Run: headless pygame with SDL's dummy video driver; simulated clock (each Clock.tick advances the game by its frame time, no real sleeping); random seed 0; keys injected as events and as key.get_pressed() state; no mouse input.
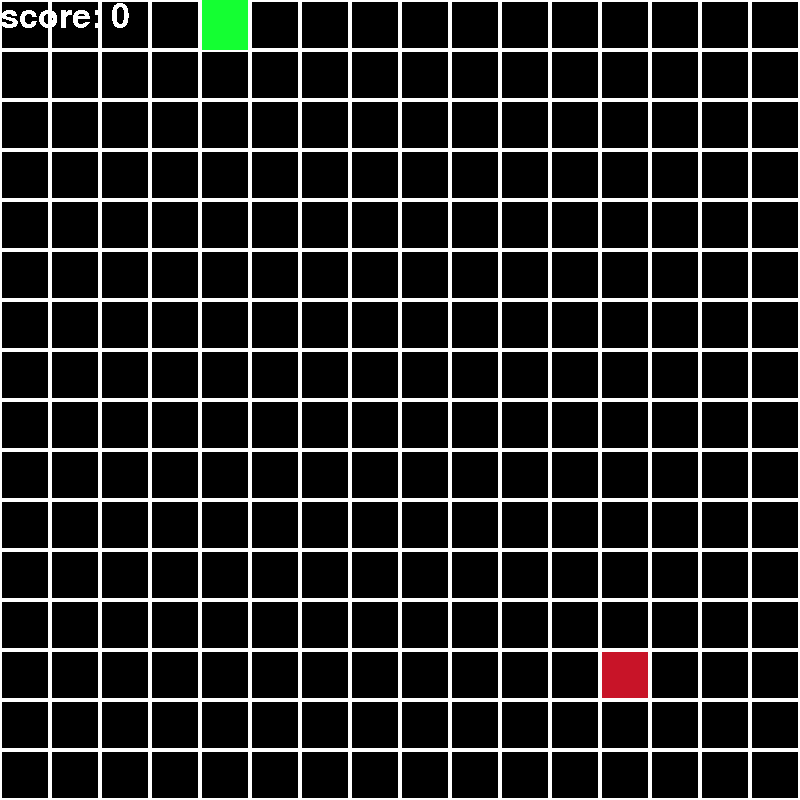
Frame 1 of 4 · flips 1–60 · no input
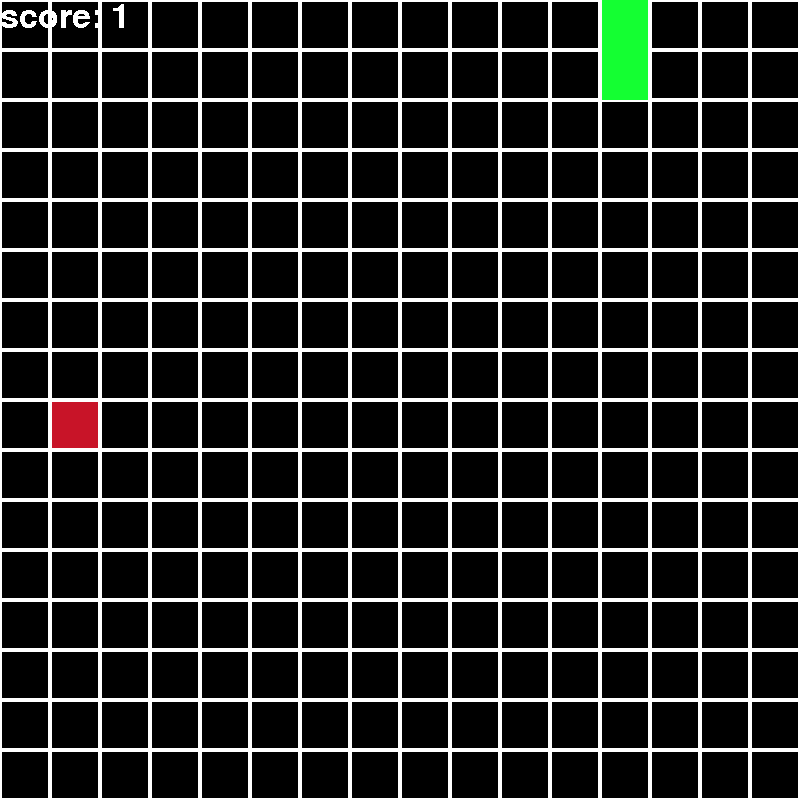
Frame 2 of 4 · flips 61–180 · tapped SPACE, RETURN · held RIGHT (→), D
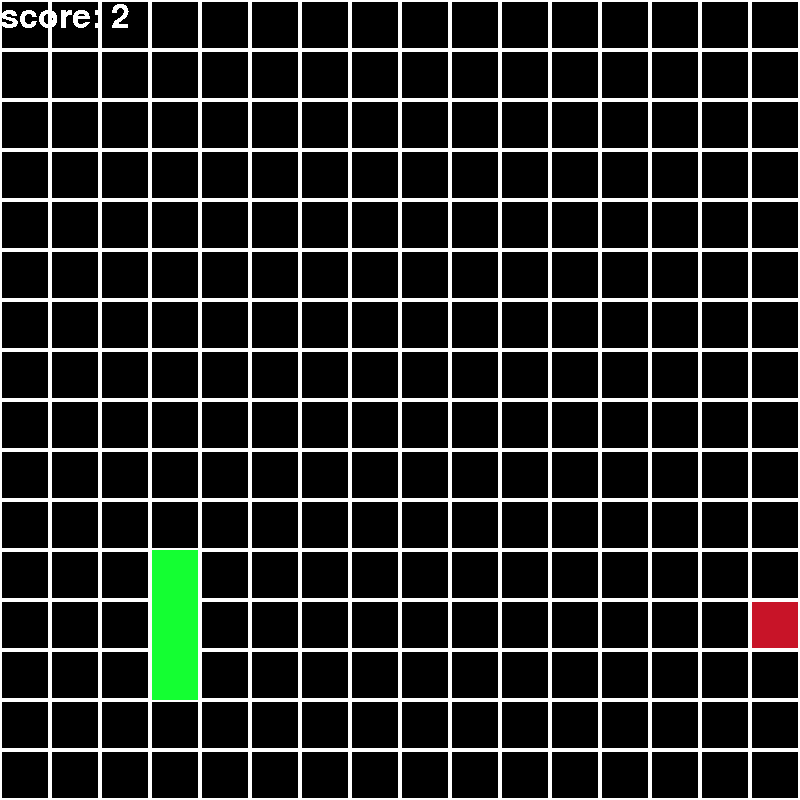
Frame 3 of 4 · flips 181–300 · held DOWN (↓), S
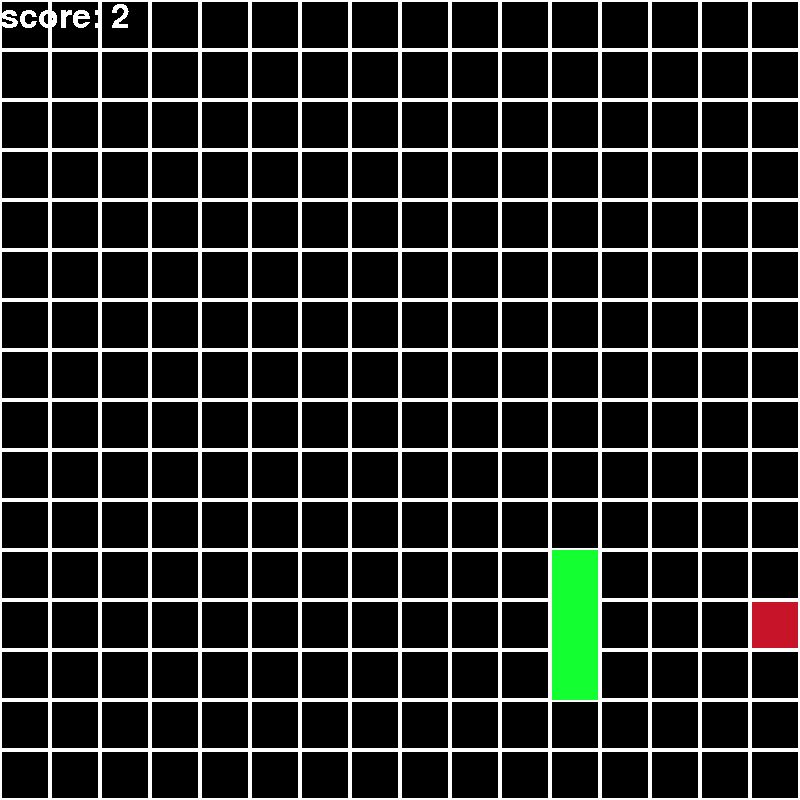
Frame 4 of 4 · flips 301–420 · held LEFT (←), A, UP (↑), W

The pygame program that drew these frames:

import pygame
from collections import deque
import random

class BruteForce:
	def __init__(self, game_h, game_w, x, y):
		self.game_h = game_h
		self.game_w = game_w
		self.x = 0
		self.y = 0
		
		self.generator = self.move()
		while self.x != x or self.y != y:
			next(self.generator)
			print(self.x, self.y)
		

	def move(self):
		while True:
			self.x += 1
			yield "right"
			for i in range(self.game_w//2 - 1):

				for j in range(self.game_h-2):
					self.y += 1
					yield "down"
				self.x += 1
				yield "right"
				for j in range(self.game_h-2):
					self.y -= 1
					yield "up"
				print("asfdsf", self.x, self.y)
				self.x += 1
				yield "right"

			for i in range(self.game_h-1):
				self.y += 1
				yield "down"
			for i in range(self.game_w-1):
				self.x -= 1
				yield "left"
			for i in range(self.game_h-1):
				self.y -= 1
				yield "up"
			





pygame.init()
pygame.font.init()


HEIGHT, WIDTH = 800, 800 
SIZE_OF_BLOCK = 50

SNAKE_COLOR = (20, 255, 50)
FOOD_COLOR = (200, 20, 40)
WHITE = (255, 255, 255)

game_h = HEIGHT // SIZE_OF_BLOCK
game_w = WIDTH // SIZE_OF_BLOCK

#The game is 16x16 (each block is 50x50 px)

screen = pygame.display.set_mode((HEIGHT, WIDTH))

def print_str(string, x, y, font_size, color):
	myfont = pygame.font.SysFont('Comic Sans MS', font_size)
	textsurface = myfont.render(string, False, color)
	screen.blit(textsurface,(x,y))

def draw_a_block(x, y, type_of_block,color, size):
	#Scaling
	shell = size // 25
	x *= size
	y *= size
	if type_of_block == "lying":
		y += shell
		pygame.draw.rect(screen, color, [x, y, size, size - shell*2])
	elif type_of_block == "standing":
		x += shell
		pygame.draw.rect(screen, color, [x, y, size - shell*2, size])
	else:
		x += shell
		y += shell
		pygame.draw.rect(screen, color, [x, y, size - shell*2, size - shell*2])




board = [[0] * game_h for _ in range(game_w)]
for i in board:
	print(i)
"""
0 - empty block
1 - snake
2 - food
"""

class Snake:
	def __init__(self, x, y):
		self.body = deque([[x, y, "standing"]])
		self.next = "right"
		board[x][y] = 1


	def move_head(self):
		print(self.body[0])
		x, y, _ = self.body[0]

		if self.next == "right":
			dx, dy = 1, 0
			type_of_block = "lying"
		elif self.next == "left":
			dx, dy = -1, 0
			type_of_block = "lying"
		elif self.next == "up":
			dx, dy = 0, -1
			type_of_block = "standing"
		else:
			dx, dy = 0, 1
			type_of_block = "standing"

		self.body.appendleft([x+dx, y+dy, type_of_block])
		
		if (x+dx < 0 or game_h <= x+dx) or \
			(y+dy < 0 or game_w <= y+dy) or \
			 board[x+dx][y+dy] == 1:
			#Game over
			return 1

		elif board[x+dx][y+dy] == 0:
			#Nothing
			self.pop_tail()
			board[x+dx][y+dy] = 1
			return 0
		else:
			#Food
			board[x+dx][y+dy] = 1
			return 2



	def pop_tail(self):
		x, y, _ = self.body.pop()
		board[x][y] = 0


def spawn_food():
	x, y = random.randint(0, game_h-1), random.randint(0, game_w-1)
	while board[x][y] != 0:
		x, y = random.randint(0, game_h-1), random.randint(0, game_w-1)
	board[x][y] = 2
	return x, y



snake = Snake(0, 0)
food = spawn_food()

#### Solution algorithims:
#1) Brute force
bf = BruteForce(game_h, game_w, snake.body[0][0], snake.body[0][1])




### GAMELOOP
running = True
score = 0
clock = pygame.time.Clock()
dt = 0
next_move = "right"
state = False
while running:


		#Controlling snake manually
	for event in pygame.event.get():
		if event.type == pygame.QUIT:
			running = False

		#Button pressed
		if event.type == pygame.KEYDOWN:
			if event.key == pygame.K_LEFT:
				if snake.next in ["up", "down"]:
					next_move = "left"
			elif event.key == pygame.K_RIGHT:
				if snake.next in ["up", "down"]:
					next_move = "right"
			elif event.key == pygame.K_UP:
				if snake.next in ["left", "right"]:
					next_move = "up"
			elif event.key == pygame.K_DOWN:
				if snake.next in ["left", "right"]:
					next_move = "down"
	#########
	#Here we can control snake with algorithms:
	#1)Brute force:
	next_move = next(bf.generator)
	
	print(bf.x, bf.y)

	

	#Moving snake
	snake.next = next_move
	reward = snake.move_head()

	#Rewaring snake
	if reward == 2:
		score += 1
		food = spawn_food()
	elif reward == 1:
		print_str("Game Over", 165, 350, 120, WHITE)

		pygame.display.update()
		pygame.time.wait(30000)
		running = False

		######## VISUAL PART
	# Drawing stuff:
	screen.fill((255, 255, 255))
	for i in range(game_h):
		for j in range(game_w):
			draw_a_block(i, j, "empty", (0,0,0), SIZE_OF_BLOCK)

	for block in snake.body:
		draw_a_block(*block, SNAKE_COLOR, SIZE_OF_BLOCK)
	draw_a_block(*food, "food", FOOD_COLOR, SIZE_OF_BLOCK)

	print_str("score: " + str(score), 0, 0, 50, WHITE)

	pygame.display.update()

	clock.tick(100)
	####################
	
#Todo
"""
1) Angle parts of snake drawings
2) Brute force - Done
3) Figure out how to make game more smooth
"""
